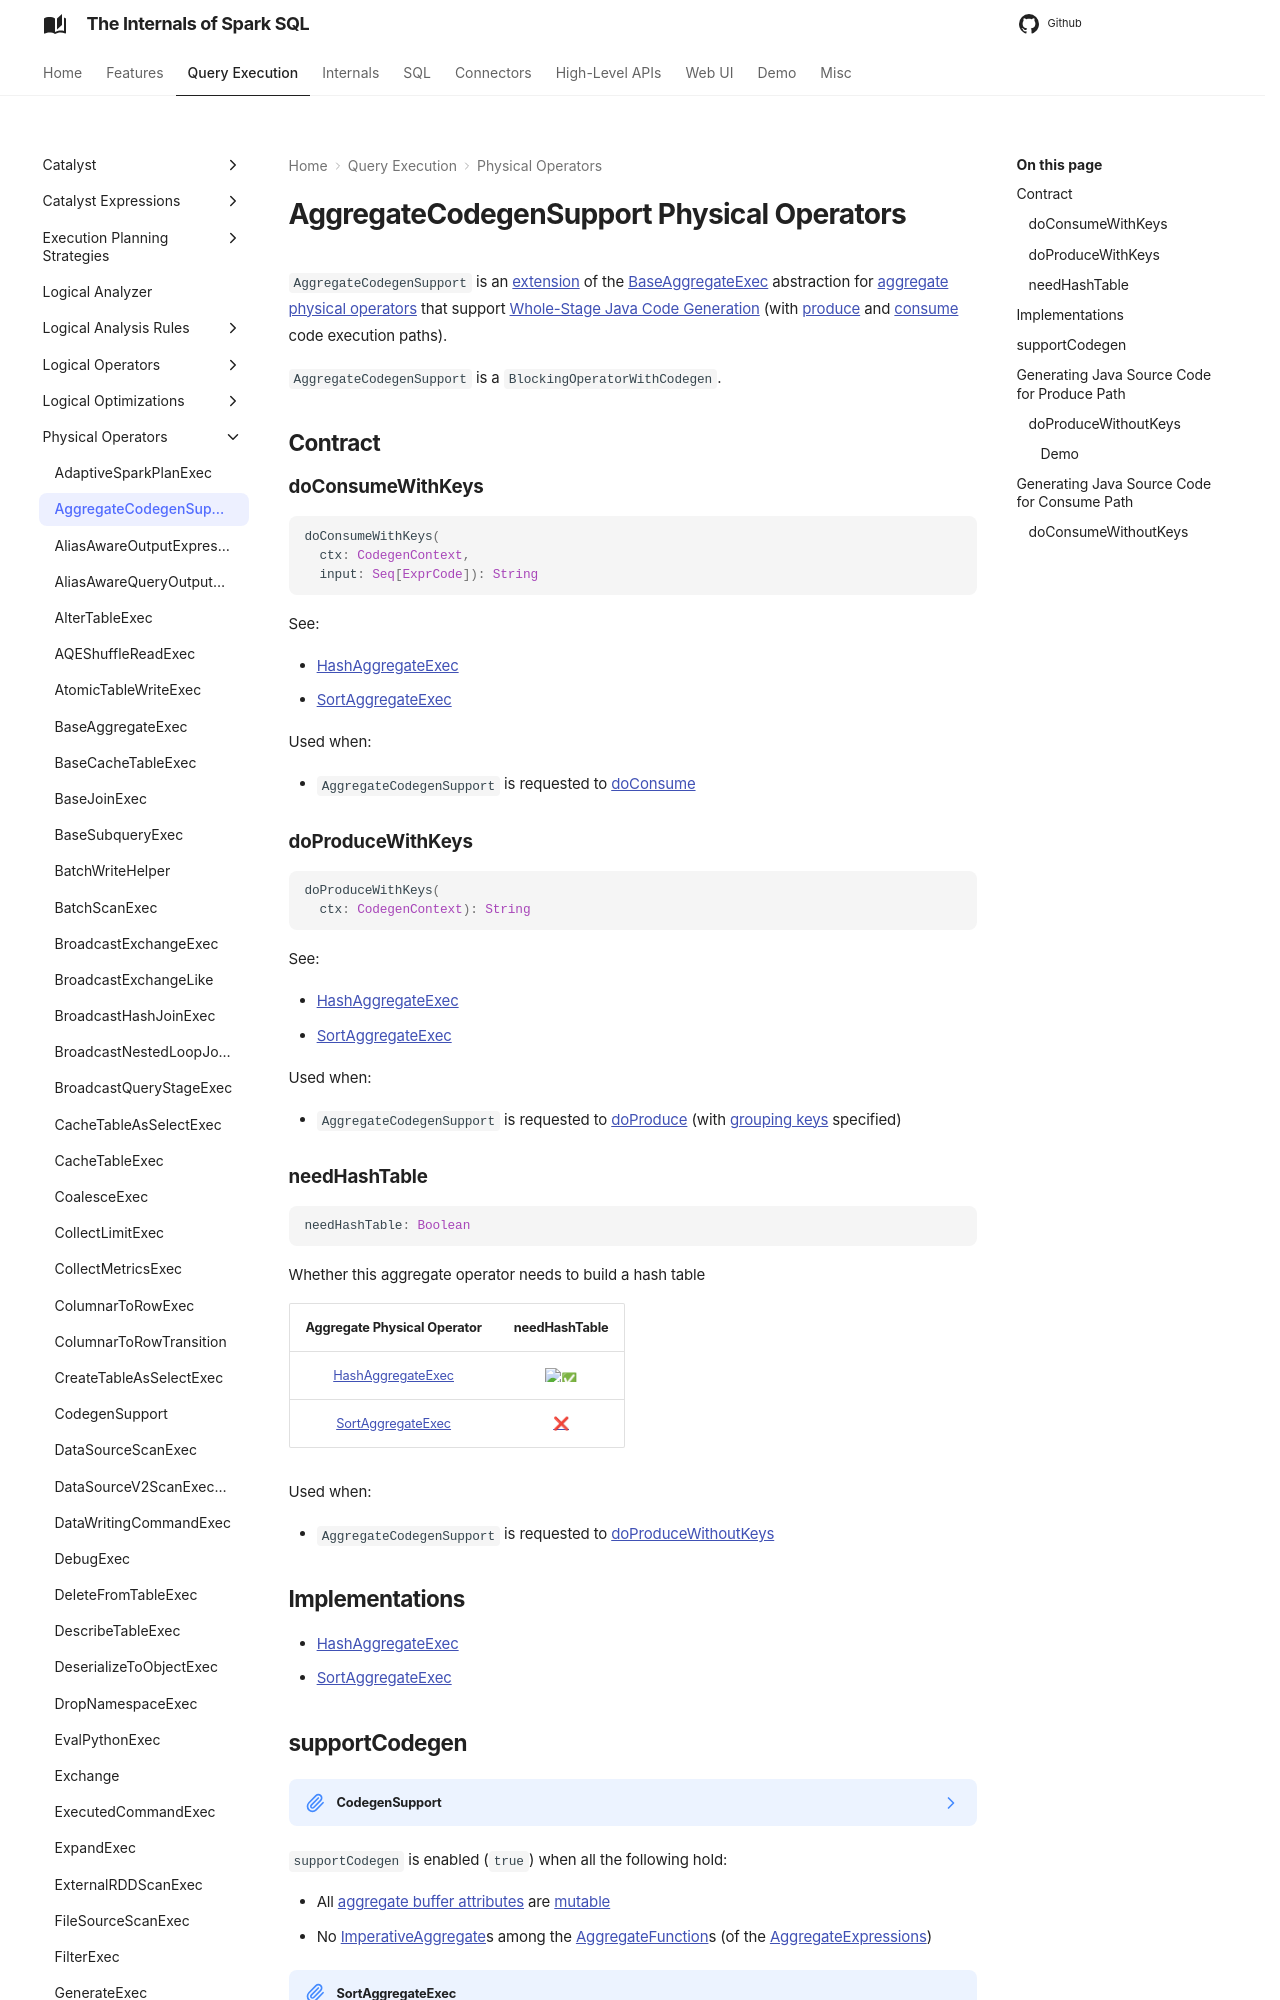

repository: japila-books/spark-sql-internals · page: physical-operators/AggregateCodegenSupport/index.html · generator: mkdocs

---
title: AggregateCodegenSupport
---

# AggregateCodegenSupport Physical Operators

`AggregateCodegenSupport` is an [extension](#contract) of the [BaseAggregateExec](BaseAggregateExec.md) abstraction for [aggregate physical operators](#implementations) that support [Whole-Stage Java Code Generation](../whole-stage-code-generation/index.md) (with [produce](#doProduce) and [consume](#doConsume) code execution paths).

`AggregateCodegenSupport` is a `BlockingOperatorWithCodegen`.

## Contract

### <span id="doConsumeWithKeys"> doConsumeWithKeys

```scala
doConsumeWithKeys(
  ctx: CodegenContext,
  input: Seq[ExprCode]): String
```

See:

* [HashAggregateExec](HashAggregateExec.md#doConsumeWithKeys)
* [SortAggregateExec](SortAggregateExec.md#doConsumeWithKeys)

Used when:

* `AggregateCodegenSupport` is requested to [doConsume](#doConsume)

### doProduceWithKeys { #doProduceWithKeys }

```scala
doProduceWithKeys(
  ctx: CodegenContext): String
```

See:

* [HashAggregateExec](HashAggregateExec.md#doProduceWithKeys)
* [SortAggregateExec](SortAggregateExec.md#doProduceWithKeys)

Used when:

* `AggregateCodegenSupport` is requested to [doProduce](#doProduce) (with [grouping keys](BaseAggregateExec.md#groupingExpressions) specified)

### needHashTable { #needHashTable }

```scala
needHashTable: Boolean
```

Whether this aggregate operator needs to build a hash table

| Aggregate Physical Operator | needHashTable |
| :-------------------------: | :--------------: |
| [HashAggregateExec](HashAggregateExec.md) | [:white_check_mark:](HashAggregateExec.md#needHashTable) |
| [SortAggregateExec](SortAggregateExec.md) | [❌](HashAggregateExec.md#needHashTable) |

Used when:

* `AggregateCodegenSupport` is requested to [doProduceWithoutKeys](#doProduceWithoutKeys)

## Implementations

* [HashAggregateExec](HashAggregateExec.md)
* [SortAggregateExec](SortAggregateExec.md)

## supportCodegen { #supportCodegen }

??? note "CodegenSupport"

    ```scala
    supportCodegen: Boolean
    ```

    `supportCodegen` is part of the [CodegenSupport](CodegenSupport.md#supportCodegen) abstraction.

`supportCodegen` is enabled (`true`) when all the following hold:

* All [aggregate buffer attributes](#aggregateBufferAttributes) are [mutable](../UnsafeRow.md#isMutable)
* No [ImperativeAggregate](../expressions/ImperativeAggregate.md)s among the [AggregateFunction](../expressions/AggregateExpression.md#aggregateFunction)s (of the [AggregateExpressions](BaseAggregateExec.md#aggregateExpressions))

!!! note "SortAggregateExec"
    `SortAggregateExec` physical operator can change [supportCodegen](SortAggregateExec.md#supportCodegen).
